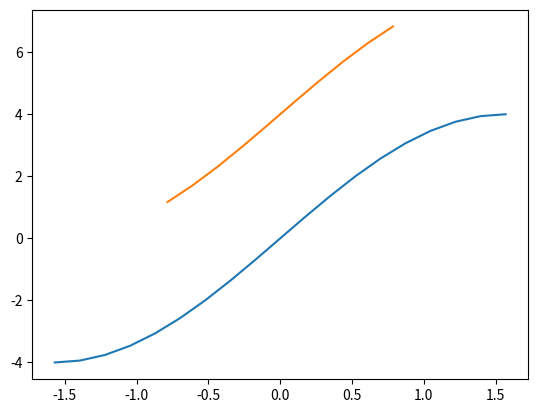

Here is the Python script that generated this plot:
#!/usr/bin/evn python
import os
import numpy as np
import math
import matplotlib.pyplot as plt
#import decimal

ang1 = 45*np.pi/180
ang2 = 90*np.pi/180
ang3 = 10*np.pi/180
ang4 = ang1 + ang3
ang5 = ang2 + ang3

x1 =np.arange(-1*ang2,ang5,ang3)
file1 = open("joint_azim.txt","w")
for i in x1:
    theta1 = i
    print("Theta1 %f" % theta1)
    file1.write('\n' + "p.positions[%f]" % theta1)
file1.close()

x2 =np.arange(-1*ang1,ang4,ang3)
file2 = open("joint_elev.txt","w")
for k in x2:
    theta2 = k
    print("Theta2 %f" % theta2)
    file2.write('\n' + "p.positions[%f]" % theta2)
file2.close()

y1 = 4*np.sin(x1)
y2 = 4 + 4*np.sin(x2)
plt.plot(x1,y1)
plt.plot(x2,y2)
plt.show()
